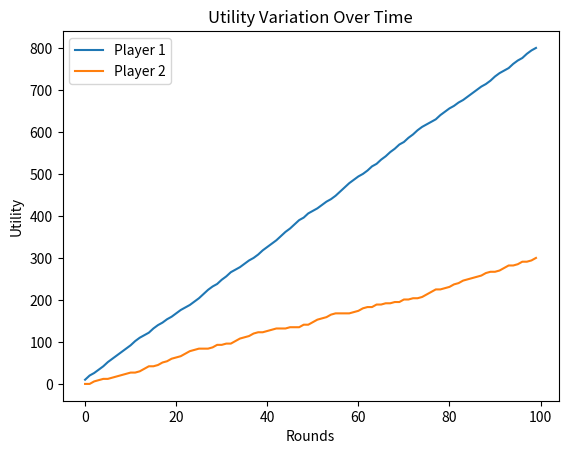

The matplotlib source for this figure:
import matplotlib.pyplot as plt
import numpy as np
class Player:
    def __init__(self, name, size, speed, strategy):
        self.name = name
        self.size = size
        self.speed = speed
        self.strategy = strategy  # Pure strategy: {'action': utility}, Mixed strategy: {'action': probability}
        self.utility = 0  # Total utility gained by the player
    
    def choose_action(self):
        if isinstance(self.strategy, dict):
            # Mixed strategy
            actions, probabilities = zip(*self.strategy.items())
            return np.random.choice(actions, p=probabilities)
        else:
            # Pure strategy
            return self.strategy
class Game:
    def __init__(self, payoff_matrix):
        self.payoff_matrix = payoff_matrix  # A dictionary with keys as (action1, action2) and values as (utility1, utility2)
    
    def play(self, player1, player2):
        action1 = player1.choose_action()
        action2 = player2.choose_action()
        utility1, utility2 = self.payoff_matrix[(action1, action2)]
        player1.utility += utility1
        player2.utility += utility2
        return action1, action2, utility1, utility2
import matplotlib.pyplot as plt
import numpy as np

class Simulation:
    def __init__(self, players, game, num_rounds):
        self.players = players
        self.game = game
        self.num_rounds = num_rounds
        self.utilities_over_time = {player.name: [] for player in players}
    
    def run(self):
        for _ in range(self.num_rounds):
            for i, player1 in enumerate(self.players):
                for j, player2 in enumerate(self.players):
                    if i != j:
                        self.game.play(player1, player2)
            for player in self.players:
                self.utilities_over_time[player.name].append(player.utility)
    
    def plot_utilities(self):
        for player_name, utilities in self.utilities_over_time.items():
            plt.plot(range(self.num_rounds), utilities, label=player_name)
        plt.xlabel('Rounds')
        plt.ylabel('Utility')
        plt.title('Utility Variation Over Time')
        plt.legend()
        plt.show()

        
# Define players
player1 = Player('Player 1', size=1, speed=1, strategy={'A': 0.5, 'B': 0.5})  # Mixed strategy
player2 = Player('Player 2', size=1, speed=1, strategy='A')  # Pure strategy

# Define the payoff matrix
payoff_matrix = {
    ('A', 'A'): (3, 3),
    ('A', 'B'): (0, 5),
    ('B', 'A'): (5, 0),
    ('B', 'B'): (1, 1),
}

# Create the game
game = Game(payoff_matrix)

# Run the simulation
simulation = Simulation([player1, player2], game, num_rounds=100)
simulation.run()

# Plot the results
simulation.plot_utilities()
